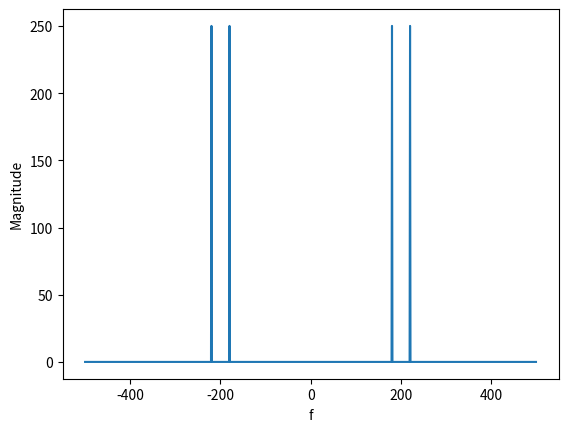

This chart was generated by the following Python code:
import numpy as np
import scipy.signal as signal
from numpy.fft import fft, fftshift, fftfreq
import matplotlib.pyplot as plt

f1 = 20
f2 = 200
t = np.linspace( 0, 1, 1000, endpoint = False )
x = np.cos( 2 * np.pi * f1 * t ) * np.cos( 2 * np.pi * f2 * t )

f = fftshift( fftfreq( 1000, 0.001 ) )
X = fftshift( fft( x ) ) 
Xm = abs( X )  

plt.plot( f, Xm )
plt.xlabel( 'f' )
plt.ylabel( 'Magnitude' )

plt.show( )